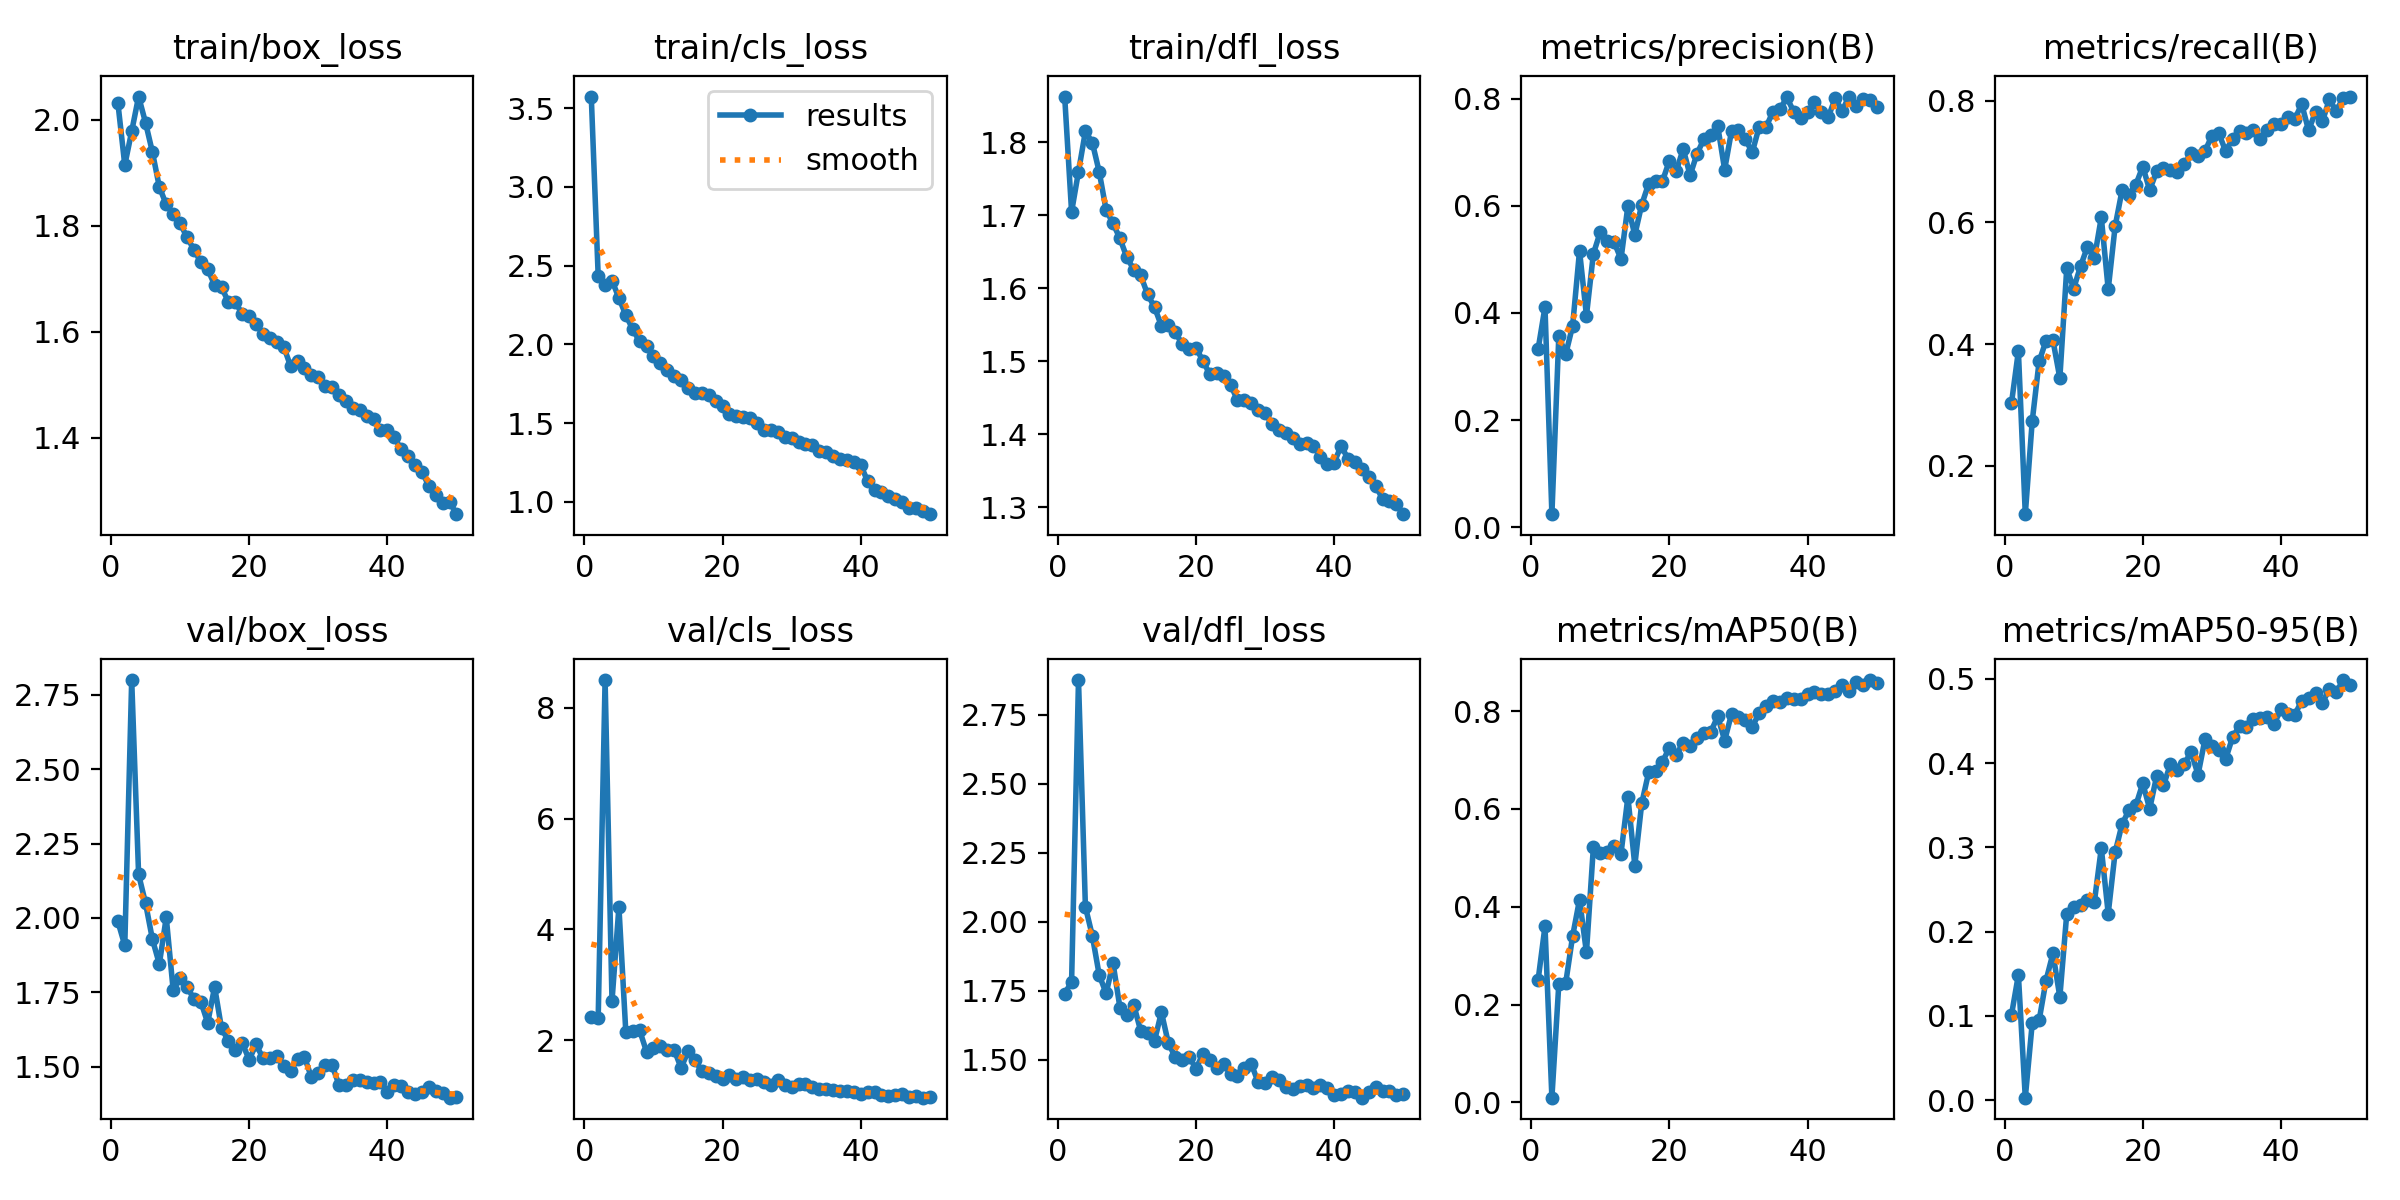

Values plotted in this chart, from the file beside it:
epoch, time, train/box_loss, train/cls_loss, train/dfl_loss, metrics/precision(B), metrics/recall(B), metrics/mAP50(B), metrics/mAP50-95(B), val/box_loss, val/cls_loss, val/dfl_loss, lr/pg0, lr/pg1, lr/pg2, lr/pg3, lr/pg4, lr/pg5, lr/pg6, lr/pg7
1, 75.4, 2.031, 3.574, 1.862, 0.3321, 0.3029, 0.2497, 0.1011, 1.988, 2.41, 1.74, 0.009932, 0.003311, 0.009932, 0.003311, 0.07683, 0.07021, 0.009932, 0.003311
2, 116.8, 1.914, 2.435, 1.704, 0.4108, 0.3884, 0.3599, 0.1487, 1.908, 2.391, 1.782, 0.01954, 0.006512, 0.01954, 0.006512, 0.0531, 0.04007, 0.01954, 0.006512
3, 152, 1.978, 2.376, 1.76, 0.02415, 0.1205, 0.00969, 0.003, 2.799, 8.502, 2.876, 0.02875, 0.009582, 0.02875, 0.009582, 0.02897, 0.00981, 0.02875, 0.009582
4, 187.1, 2.043, 2.405, 1.815, 0.3567, 0.2731, 0.2417, 0.09106, 2.146, 2.705, 2.054, 0.02822, 0.009406, 0.02822, 0.009406, 0.02822, 0.009406, 0.02822, 0.009406
5, 222.1, 1.994, 2.294, 1.799, 0.323, 0.3714, 0.2441, 0.09464, 2.05, 4.404, 1.95, 0.02762, 0.009208, 0.02762, 0.009208, 0.02762, 0.009208, 0.02762, 0.009208
6, 257.1, 1.938, 2.186, 1.759, 0.3759, 0.4055, 0.34, 0.142, 1.928, 2.142, 1.807, 0.02703, 0.00901, 0.02703, 0.00901, 0.02703, 0.00901, 0.02703, 0.00901
7, 292, 1.873, 2.095, 1.707, 0.5161, 0.4063, 0.4146, 0.1741, 1.845, 2.17, 1.741, 0.02644, 0.008812, 0.02644, 0.008812, 0.02644, 0.008812, 0.02644, 0.008812
8, 326.7, 1.84, 2.018, 1.689, 0.3948, 0.3441, 0.3067, 0.1224, 2.002, 2.174, 1.85, 0.02584, 0.008614, 0.02584, 0.008614, 0.02584, 0.008614, 0.02584, 0.008614
9, 361.3, 1.822, 1.989, 1.668, 0.5102, 0.5247, 0.5212, 0.2213, 1.759, 1.789, 1.689, 0.02525, 0.008416, 0.02525, 0.008416, 0.02525, 0.008416, 0.02525, 0.008416
10, 396, 1.804, 1.923, 1.642, 0.5514, 0.4913, 0.5102, 0.2288, 1.797, 1.86, 1.661, 0.02465, 0.008218, 0.02465, 0.008218, 0.02465, 0.008218, 0.02465, 0.008218
11, 430.9, 1.778, 1.882, 1.625, 0.5352, 0.5281, 0.5125, 0.2312, 1.768, 1.899, 1.699, 0.02406, 0.00802, 0.02406, 0.00802, 0.02406, 0.00802, 0.02406, 0.00802
12, 465.7, 1.755, 1.839, 1.618, 0.5323, 0.5602, 0.5239, 0.2377, 1.729, 1.815, 1.605, 0.02347, 0.007822, 0.02347, 0.007822, 0.02347, 0.007822, 0.02347, 0.007822
13, 500.6, 1.731, 1.796, 1.591, 0.5007, 0.5413, 0.5088, 0.2356, 1.719, 1.82, 1.598, 0.02287, 0.007624, 0.02287, 0.007624, 0.02287, 0.007624, 0.02287, 0.007624
14, 535.2, 1.718, 1.772, 1.574, 0.5999, 0.6083, 0.6245, 0.299, 1.648, 1.498, 1.569, 0.02228, 0.007426, 0.02228, 0.007426, 0.02228, 0.007426, 0.02228, 0.007426
15, 569.9, 1.688, 1.721, 1.548, 0.5455, 0.49, 0.4843, 0.2214, 1.768, 1.794, 1.672, 0.02168, 0.007228, 0.02168, 0.007228, 0.02168, 0.007228, 0.02168, 0.007228
16, 604.9, 1.683, 1.689, 1.549, 0.6023, 0.5935, 0.6112, 0.294, 1.629, 1.634, 1.561, 0.02109, 0.00703, 0.02109, 0.00703, 0.02109, 0.00703, 0.02109, 0.00703
17, 639.5, 1.656, 1.689, 1.54, 0.6413, 0.6527, 0.6746, 0.3274, 1.587, 1.443, 1.51, 0.0205, 0.006832, 0.0205, 0.006832, 0.0205, 0.006832, 0.0205, 0.006832
18, 674.1, 1.655, 1.675, 1.523, 0.6466, 0.6458, 0.6778, 0.3441, 1.555, 1.401, 1.501, 0.0199, 0.006634, 0.0199, 0.006634, 0.0199, 0.006634, 0.0199, 0.006634
19, 708.6, 1.634, 1.641, 1.517, 0.6462, 0.6621, 0.6963, 0.3497, 1.58, 1.351, 1.512, 0.01931, 0.006436, 0.01931, 0.006436, 0.01931, 0.006436, 0.01931, 0.006436
20, 743.2, 1.63, 1.609, 1.518, 0.6843, 0.6919, 0.7251, 0.3758, 1.524, 1.297, 1.468, 0.01871, 0.006238, 0.01871, 0.006238, 0.01871, 0.006238, 0.01871, 0.006238
21, 777.9, 1.615, 1.56, 1.5, 0.6647, 0.6531, 0.7105, 0.3457, 1.575, 1.36, 1.521, 0.01812, 0.00604, 0.01812, 0.00604, 0.01812, 0.00604, 0.01812, 0.00604
22, 812.5, 1.595, 1.547, 1.482, 0.7064, 0.6838, 0.7358, 0.3841, 1.529, 1.296, 1.498, 0.01753, 0.005842, 0.01753, 0.005842, 0.01753, 0.005842, 0.01753, 0.005842
23, 847.3, 1.589, 1.541, 1.484, 0.657, 0.6902, 0.7287, 0.3736, 1.529, 1.324, 1.471, 0.01693, 0.005644, 0.01693, 0.005644, 0.01693, 0.005644, 0.01693, 0.005644
24, 881.8, 1.58, 1.532, 1.48, 0.6973, 0.686, 0.7441, 0.3986, 1.537, 1.284, 1.484, 0.01634, 0.005446, 0.01634, 0.005446, 0.01634, 0.005446, 0.01634, 0.005446
25, 916.6, 1.572, 1.499, 1.468, 0.7248, 0.6823, 0.7556, 0.3915, 1.502, 1.293, 1.449, 0.01574, 0.005248, 0.01574, 0.005248, 0.01574, 0.005248, 0.01574, 0.005248
26, 951.3, 1.535, 1.453, 1.447, 0.7327, 0.6962, 0.7576, 0.399, 1.484, 1.236, 1.44, 0.01515, 0.00505, 0.01515, 0.00505, 0.01515, 0.00505, 0.01515, 0.00505
27, 986.2, 1.544, 1.458, 1.447, 0.7487, 0.7136, 0.7895, 0.4131, 1.527, 1.194, 1.47, 0.01456, 0.004852, 0.01456, 0.004852, 0.01456, 0.004852, 0.01456, 0.004852
28, 1021, 1.533, 1.442, 1.442, 0.6677, 0.7093, 0.7398, 0.3861, 1.533, 1.286, 1.486, 0.01396, 0.004654, 0.01396, 0.004654, 0.01396, 0.004654, 0.01396, 0.004654
29, 1056, 1.519, 1.413, 1.433, 0.7401, 0.7172, 0.7945, 0.428, 1.466, 1.197, 1.418, 0.01337, 0.004456, 0.01337, 0.004456, 0.01337, 0.004456, 0.01337, 0.004456
30, 1090, 1.515, 1.404, 1.43, 0.7413, 0.7423, 0.7877, 0.4198, 1.48, 1.155, 1.417, 0.01277, 0.004258, 0.01277, 0.004258, 0.01277, 0.004258, 0.01277, 0.004258
31, 1125, 1.498, 1.379, 1.414, 0.724, 0.7463, 0.7808, 0.4158, 1.505, 1.204, 1.437, 0.01218, 0.00406, 0.01218, 0.00406, 0.01218, 0.00406, 0.01218, 0.00406
32, 1160, 1.495, 1.366, 1.405, 0.7002, 0.7171, 0.7683, 0.4048, 1.505, 1.205, 1.428, 0.01159, 0.003862, 0.01159, 0.003862, 0.01159, 0.003862, 0.01159, 0.003862
33, 1195, 1.481, 1.359, 1.401, 0.7479, 0.7378, 0.7955, 0.4307, 1.44, 1.16, 1.4, 0.01099, 0.003664, 0.01099, 0.003664, 0.01099, 0.003664, 0.01099, 0.003664
34, 1230, 1.468, 1.32, 1.394, 0.7475, 0.7508, 0.8101, 0.444, 1.439, 1.119, 1.393, 0.0104, 0.003466, 0.0104, 0.003466, 0.0104, 0.003466, 0.0104, 0.003466
35, 1265, 1.456, 1.314, 1.386, 0.7761, 0.7466, 0.821, 0.4432, 1.455, 1.123, 1.404, 0.009804, 0.003268, 0.009804, 0.003268, 0.009804, 0.003268, 0.009804, 0.003268
36, 1300, 1.453, 1.292, 1.388, 0.7802, 0.7527, 0.8183, 0.452, 1.456, 1.1, 1.41, 0.00921, 0.00307, 0.00921, 0.00307, 0.00921, 0.00307, 0.00921, 0.00307
37, 1336, 1.442, 1.272, 1.384, 0.8027, 0.7379, 0.8263, 0.4536, 1.449, 1.078, 1.397, 0.008616, 0.002872, 0.008616, 0.002872, 0.008616, 0.002872, 0.008616, 0.002872
38, 1371, 1.436, 1.264, 1.369, 0.7757, 0.7525, 0.8239, 0.4541, 1.445, 1.087, 1.408, 0.008022, 0.002674, 0.008022, 0.002674, 0.008022, 0.002674, 0.008022, 0.002674
39, 1406, 1.414, 1.254, 1.359, 0.7644, 0.7622, 0.824, 0.4462, 1.45, 1.07, 1.397, 0.007428, 0.002476, 0.007428, 0.002476, 0.007428, 0.002476, 0.007428, 0.002476
40, 1440, 1.414, 1.234, 1.361, 0.7757, 0.7613, 0.8339, 0.4637, 1.417, 1.034, 1.374, 0.006834, 0.002278, 0.006834, 0.002278, 0.006834, 0.002278, 0.006834, 0.002278
41, 1477, 1.401, 1.13, 1.384, 0.7932, 0.7732, 0.8386, 0.4577, 1.438, 1.06, 1.377, 0.00624, 0.00208, 0.00624, 0.00208, 0.00624, 0.00208, 0.00624, 0.00208
42, 1511, 1.378, 1.073, 1.367, 0.7754, 0.77, 0.8348, 0.4573, 1.436, 1.066, 1.388, 0.005646, 0.001882, 0.005646, 0.001882, 0.005646, 0.001882, 0.005646, 0.001882
43, 1546, 1.366, 1.062, 1.361, 0.7658, 0.7945, 0.8356, 0.4737, 1.415, 1.015, 1.385, 0.005052, 0.001684, 0.005052, 0.001684, 0.005052, 0.001684, 0.005052, 0.001684
44, 1580, 1.349, 1.038, 1.352, 0.8011, 0.7512, 0.8417, 0.4769, 1.409, 0.9932, 1.363, 0.004458, 0.001486, 0.004458, 0.001486, 0.004458, 0.001486, 0.004458, 0.001486
45, 1614, 1.336, 1.017, 1.342, 0.7778, 0.7819, 0.8533, 0.4827, 1.417, 1.015, 1.385, 0.003864, 0.001288, 0.003864, 0.001288, 0.003864, 0.001288, 0.003864, 0.001288
46, 1648, 1.309, 0.9975, 1.329, 0.8042, 0.7661, 0.8408, 0.4709, 1.434, 1.027, 1.401, 0.00327, 0.00109, 0.00327, 0.00109, 0.00327, 0.00109, 0.00327, 0.00109
47, 1683, 1.291, 0.9584, 1.312, 0.787, 0.8022, 0.8587, 0.4882, 1.419, 0.9762, 1.387, 0.002676, 0.000892, 0.002676, 0.000892, 0.002676, 0.000892, 0.002676, 0.000892
48, 1718, 1.278, 0.9633, 1.308, 0.7988, 0.7827, 0.8537, 0.4839, 1.412, 0.9811, 1.385, 0.002082, 0.000694, 0.002082, 0.000694, 0.002082, 0.000694, 0.002082, 0.000694
49, 1753, 1.279, 0.9399, 1.304, 0.7984, 0.805, 0.8635, 0.4984, 1.396, 0.959, 1.374, 0.001488, 0.000496, 0.001488, 0.000496, 0.001488, 0.000496, 0.001488, 0.000496
50, 1787, 1.256, 0.9213, 1.29, 0.7851, 0.8069, 0.8574, 0.4923, 1.399, 0.9693, 1.375, 0.000894, 0.000298, 0.000894, 0.000298, 0.000894, 0.000298, 0.000894, 0.000298
